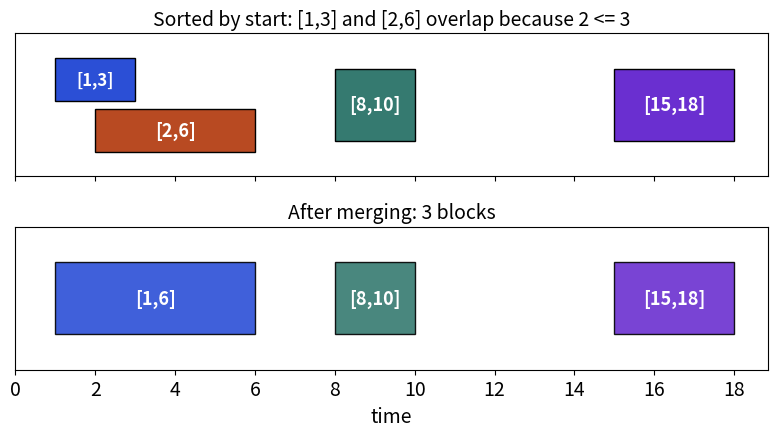

Here is the Python script that generated this plot:
import matplotlib
matplotlib.use("Agg")
import matplotlib.pyplot as plt
from matplotlib.patches import Rectangle, Circle, FancyArrowPatch
BLUE, ORANGE, TEAL, RED, PURPLE, GREY = "#2b4fd6", "#b84a22", "#357a70", "#aa2d26", "#6a2fd0", "#c9c9c9"
plt.rcParams.update({"font.size": 14})

fig, axes = plt.subplots(2, 1, figsize=(8, 4.6), sharex=True)
def draw(ax, ivs, cols, title):
    for k, (s, e) in enumerate(ivs):
        ax.barh(0, e - s, left=s, height=0.5, color=cols[k], ec="black", alpha=0.9)
        ax.text((s + e) / 2, 0, f"[{s},{e}]", ha="center", va="center", color="white", fontweight="bold", fontsize=13)
    ax.set_yticks([]); ax.set_ylim(-0.5, 0.5); ax.set_title(title, fontsize=14)
orig = [(1, 3), (2, 6), (8, 10), (15, 18)]
axes[0].barh(0.18, 2, left=1, height=0.3, color=BLUE, ec="black")
axes[0].text(2, 0.18, "[1,3]", ha="center", va="center", color="white", fontweight="bold", fontsize=12)
axes[0].set_yticks([]); axes[0].set_ylim(-0.5, 0.5)
axes[0].barh(-0.18, 4, left=2, height=0.3, color=ORANGE, ec="black")
axes[0].text(4, -0.18, "[2,6]", ha="center", va="center", color="white", fontweight="bold", fontsize=13)
axes[0].barh(0, 2, left=8, height=0.5, color=TEAL, ec="black")
axes[0].text(9, 0, "[8,10]", ha="center", va="center", color="white", fontweight="bold", fontsize=13)
axes[0].barh(0, 3, left=15, height=0.5, color=PURPLE, ec="black")
axes[0].text(16.5, 0, "[15,18]", ha="center", va="center", color="white", fontweight="bold", fontsize=13)
axes[0].set_title("Sorted by start: [1,3] and [2,6] overlap because 2 <= 3", fontsize=14)
draw(axes[1], [(1, 6), (8, 10), (15, 18)], [BLUE, TEAL, PURPLE], "After merging: 3 blocks")
axes[1].set_xticks(range(0, 20, 2))
axes[1].set_xlabel("time")
plt.tight_layout()
plt.savefig("dsa10_merge.png", dpi=110)
